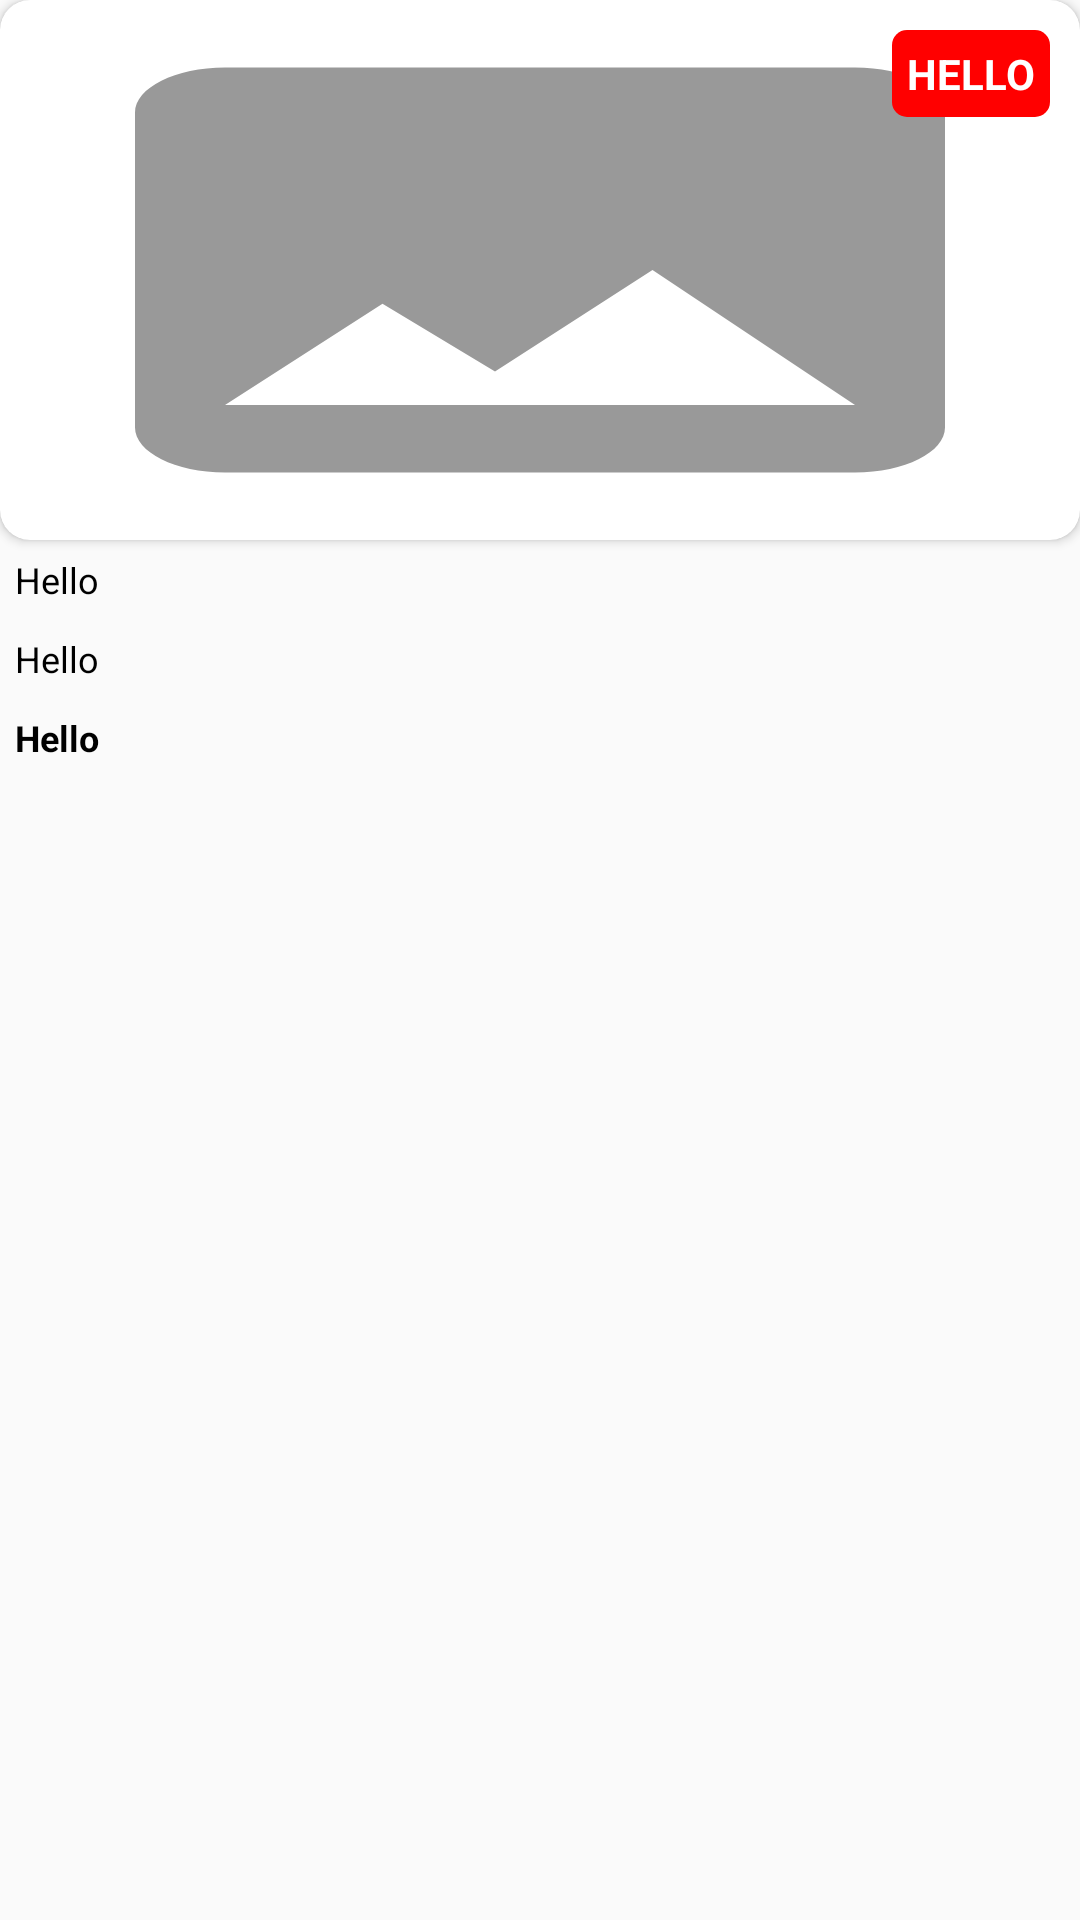

The Android layout XML behind this screen, and the referenced resources:
<!-- AndroidManifest.xml: application theme AppTheme -->
<!-- res/layout/activity_featured_events.xml -->
<?xml version="1.0" encoding="utf-8"?>
<androidx.constraintlayout.widget.ConstraintLayout xmlns:android="http://schemas.android.com/apk/res/android"
    android:layout_width="300dp"
    android:layout_height="wrap_content"
    android:layout_marginStart="5dp"
    android:layout_marginEnd="10dp"
    xmlns:app="http://schemas.android.com/apk/res-auto">

    <androidx.cardview.widget.CardView
        android:id="@+id/frameLayout"
        android:layout_width="match_parent"
        android:layout_height="180dp"
        android:padding="4dp"
        app:cardCornerRadius="10dp"
        app:layout_constraintTop_toTopOf="parent"
        app:layout_constraintStart_toStartOf="parent">

        <ImageView
            android:id="@+id/eventImageView"
            android:layout_width="match_parent"
            android:layout_height="180dp"
            android:layout_gravity="top"
            android:background="@drawable/ic_image_black_24dp"
            android:scaleType="fitXY" />

        <TextView
            android:id="@+id/eventName"
            android:layout_width="match_parent"
            android:layout_height="wrap_content"
            android:layout_gravity="bottom"
            android:padding="8dp"
            android:textColor="@android:color/white"
            android:textSize="16dp"
            android:textStyle="bold" />

        <TextView
            android:id="@+id/categoryName"
            android:layout_width="wrap_content"
            android:layout_height="wrap_content"
            android:layout_gravity="right"
            android:layout_marginTop="10dp"
            android:layout_marginRight="10dp"
            android:background="@drawable/corners"
            android:padding="5dp"
            android:text="Hello"
            android:textAllCaps="true"
            android:textColor="@android:color/white"
            android:textStyle="bold" />

    </androidx.cardview.widget.CardView>

    <LinearLayout
        android:layout_width="match_parent"
        android:layout_height="wrap_content"
        android:orientation="vertical"
        app:layout_constraintTop_toBottomOf="@+id/frameLayout">

    <TextView
        android:id="@+id/venueDate"
        android:layout_width="wrap_content"
        android:layout_height="wrap_content"
        android:padding="5dp"
        android:textColor="@android:color/black"
        android:textSize="12dp"
        android:text="Hello"/>

    <TextView
        android:id="@+id/venueName"
        android:layout_width="wrap_content"
        android:layout_height="wrap_content"
        android:padding="5dp"
        android:textColor="@android:color/black"
        android:textSize="12dp"
        android:text="Hello"
        />

    <TextView
        android:id="@+id/minPrice"
        android:layout_width="wrap_content"
        android:layout_height="wrap_content"
        android:padding="5dp"
        android:textColor="@android:color/black"
        android:textSize="12dp"
        android:text="Hello"
        android:textStyle="bold"/>

    </LinearLayout>

</androidx.constraintlayout.widget.ConstraintLayout>
<!-- resources referenced by this layout -->
<resources>
  <!-- drawable corners (drawable) -->
  <?xml version="1.0" encoding="utf-8"?>
  <shape xmlns:android="http://schemas.android.com/apk/res/android"
  
      android:padding="10dp"
      android:shape="rectangle">
  
      <solid android:color="@color/red_color" />
      <corners android:radius="5dp" />
  
  </shape>
  <!-- drawable ic_image_black_24dp (drawable) -->
  <vector android:alpha="0.4" android:height="24dp"
      android:viewportHeight="24.0" android:viewportWidth="24.0"
      android:width="24dp" xmlns:android="http://schemas.android.com/apk/res/android">
      <path android:fillColor="#FF000000" android:pathData="M21,19V5c0,-1.1 -0.9,-2 -2,-2H5c-1.1,0 -2,0.9 -2,2v14c0,1.1 0.9,2 2,2h14c1.1,0 2,-0.9 2,-2zM8.5,13.5l2.5,3.01L14.5,12l4.5,6H5l3.5,-4.5z"/>
  </vector>
  <style name="AppTheme" parent="Theme.AppCompat.Light.DarkActionBar">
          
          <item name="colorPrimary">@color/colorPrimary</item>
          <item name="colorPrimaryDark">@color/colorPrimaryDark</item>
          <item name="colorAccent">@color/colorAccent</item>
      </style>
  <color name="red_color">#FF0000</color>
  <color name="colorPrimary">#008577</color>
  <color name="colorPrimaryDark">#00574B</color>
  <color name="colorAccent">#D81B60</color>
</resources>
